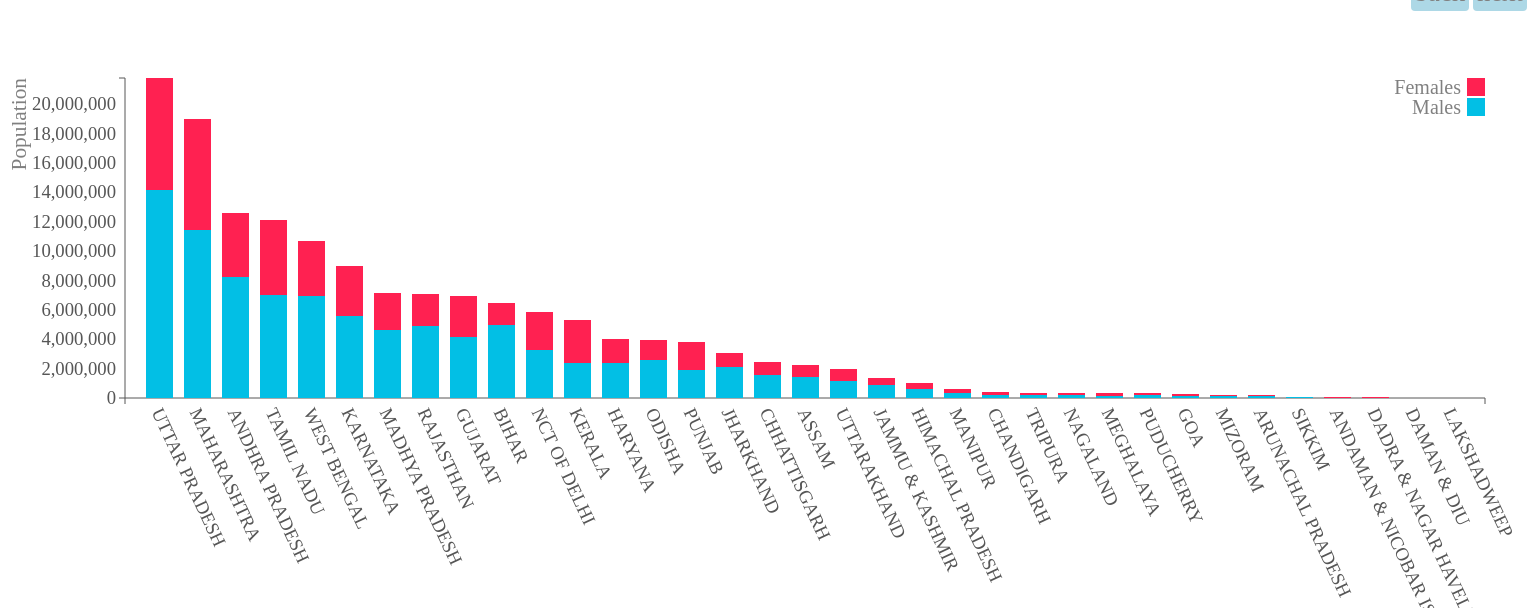
D3 v3 page, settled after 480 driven frames (8 s of simulated time); the page loaded 1 data file(s).



  var margin={top:70, bottom:210, left:150, right:50},
  width = 1560 - margin.left - margin.right,
  height = 600 - margin.top - margin.bottom;

  var x = d3.scale.ordinal()
  .rangeRoundBands([0, width], .3);

  var y = d3.scale.linear()
  .rangeRound([height, 0]);

  var color = d3.scale.ordinal().range(["#02bfe5","#ff2151"]);

  var xAxis = d3.svg.axis()
  .scale(x)
  .orient("bottom");

  var yAxis = d3.svg.axis()
  .scale(y)
  .orient("left");


  var svg = d3.select("body").append("svg")
  .attr("width", width + margin.left + margin.right)
  .attr("height", height + margin.top + margin.bottom)
  .append("g")
  .attr("transform", "translate(" + margin.left + "," + margin.top + ")");

  d3.json("json/state_gender_wise_graduates.json",  function( data) {

   color.domain(d3.keys(data[0]).filter(function(key) { return key !== "Area"; }));

   data.forEach(function(d) {
     var y0 = 0;
     d.Population = color.domain().map(function(name) { return {name: name, y0: y0, y1: y0 += +d[name]}; });
     d.total = d.Population[d.Population.length - 1].y1;
   });

   data.sort(function(a, b) { return b.total - a.total; });

   x.domain(data.map(function(d) { return d.Area; }));
   y.domain([0, d3.max(data, function(d) { return d.total; })]);

   svg.append("g")
   .attr("class", "x_axis")
   .attr("transform", "translate(0," + height + ")")
   .call(xAxis)
   .selectAll("text")
   .attr("y", 0)
   .attr("x" ,9)
   .attr("transform", "rotate(65)")
   .style("text-anchor", "start");

   svg.append("g")
   .attr("class", "y_axis")
   .call(yAxis)
   .append("text")
   .attr("transform", "rotate(-90)")
   .attr("y", -120)
   .attr("dy", "1em")
   .style("text-anchor", "end")
   .text("Population")
   .style("fill","grey")
   .style("font-size","16pt");

   var state = svg.selectAll(".Area")
   .data(data)
   .enter().append("g")
   .attr("class", "g")
   .attr("transform", function(d) { return "translate(" + x(d.Area) + ",0)"; });

   state.selectAll("rect")
   .data(function(d) { return d.Population; })
   .enter().append("rect")
   .attr("height",0)
   .attr("y",height)
   .transition().duration(2000)
   .delay(function(d,i){return i*500})
   .attr("width", x.rangeBand())
   .attr("y", function(d) { return y(d.y1); })
   .attr("height", function(d) { return y(d.y0) - y(d.y1); })
   .style("fill", function(d) { return color(d.name); });

   var legend = svg.selectAll(".legend")
   .data(color.domain().slice().reverse())
   .enter().append("g")
   .attr("class", "legend")
   .attr("transform", function(d, i) { return "translate(0," + i * 20 + ")"; });

   legend.append("rect")
   .attr("x", width - 18)
   .attr("width", 18)
   .attr("height", 18)
   .style("fill", color);

   legend.append("text")
   .attr("x", width - 24)
   .attr("y", 9)
   .attr("dy", ".35em")
   .style("text-anchor", "end")
   .style("fill","grey")
   .style("font-size","20px")
   .text(function(d) { return d; });
 })




### data: json/state_gender_wise_graduates.json
[
 {
  "Area": "JAMMU & KASHMIR",
  "Males": 853110,
  "Females": 531858
 },
 {
  "Area": "HIMACHAL PRADESH",
  "Males": 586898,
  "Females": 447304
 },
 {
  "Area": "PUNJAB",
  "Males": 1920912,
  "Females": 1918426
 },
 {
  "Area": "CHANDIGARH",
  "Males": 222988,
  "Females": 189084
 },
 {
  "Area": "UTTARAKHAND",
  "Males": 1137926,
  "Females": 866868
 },
 {
  "Area": "HARYANA",
  "Males": 2367698,
  "Females": 1621502
 },
 {
  "Area": "NCT OF DELHI",
  "Males": 3272154,
  "Females": 2564230
 },
 {
  "Area": "RAJASTHAN",
  "Males": 4923844,
  "Females": 2129238
 },
 "... 27 more items"
]